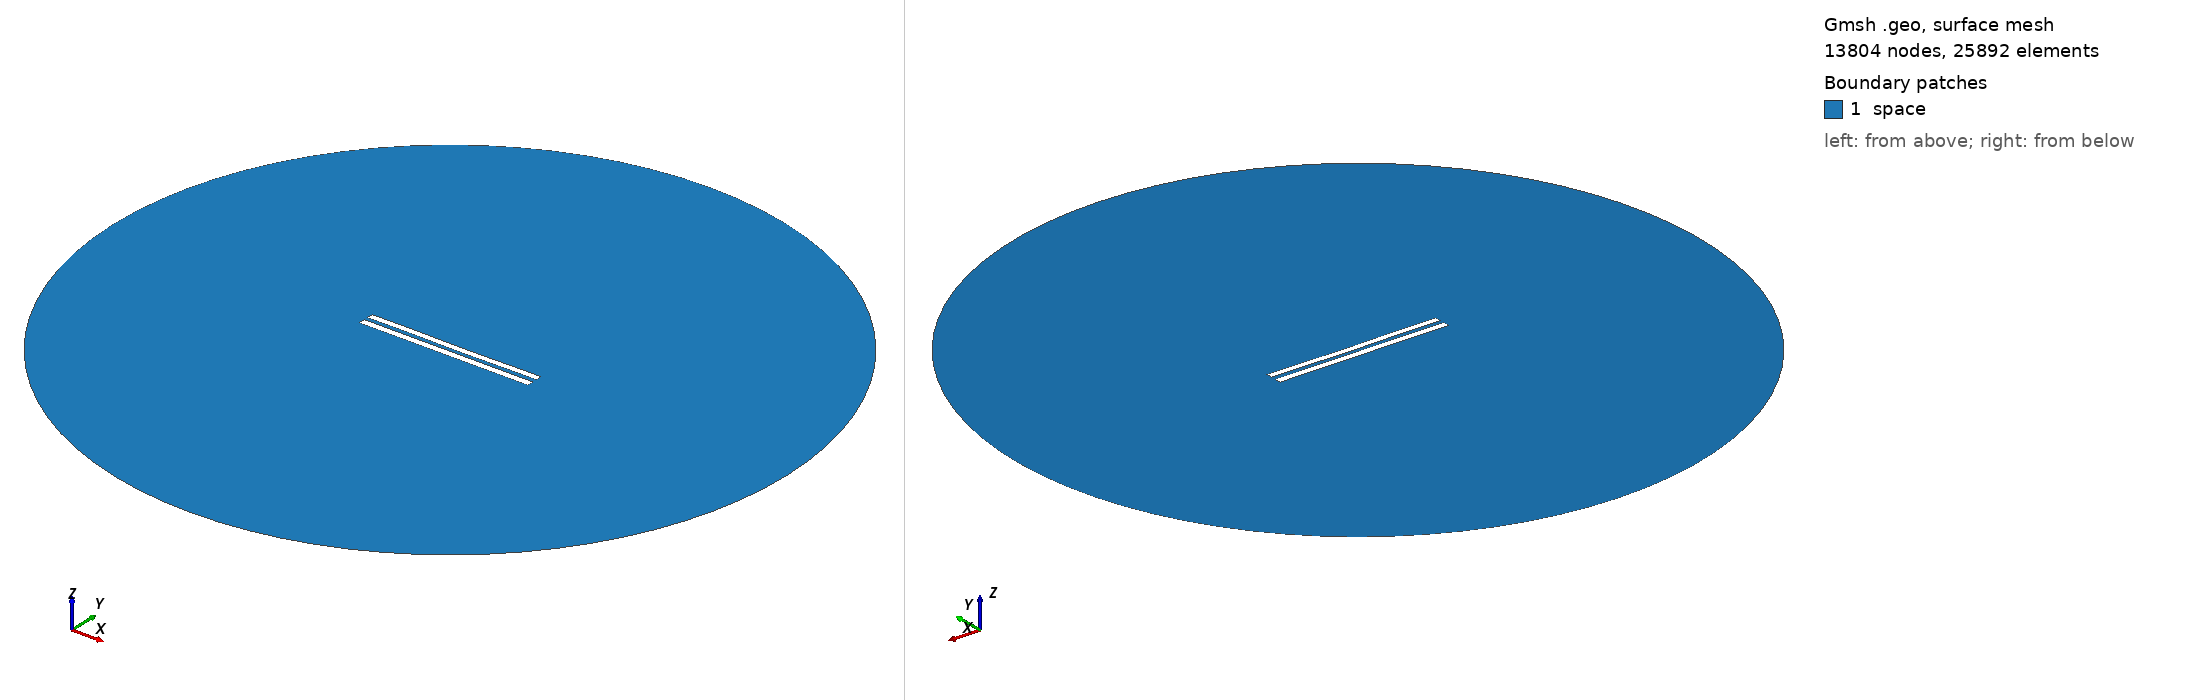

Gmsh geometry script, surface-meshed: 13804 nodes, 25892 surface elements. Boundary patches (legend numbers): 1 space. Left view from above one corner, right view from below the opposite corner. Legend entries are the model's physical surfaces. The drawing asked Gmsh for element sizes between 1% and 20% of the model's largest extent; the script's own settings can give other sizes.

=== 6044.geo (drawn) ===
//---------------------------------------
// Geometry kernel
//---------------------------------------

SetFactory("OpenCASCADE");



//---------------------------------------
// Parameters of the geometry
//---------------------------------------

// Overetch of the upper plate
overetch = 0.125;

// Distance between the plates
distance = 2.5;

// Discretization over the x axis (for the deformation)
nx = 50; 

// Length of the plate
L = 100 - overetch; 

// Number of modes
n = 4; 

// 1st mode coefficient
coeff(1) = 0.07499999999999998;
beta(1) = 0.596864 * 3.1415926535 / L;

// 2nd mode coefficient
coeff(2) = -0.075;
beta(2) = 1.49418 * 3.1415926535 / L;

// 3rd mode coefficient
coeff(3) = 0.07499999999999998;
beta(3) = 2.50025 * 3.1415926535 / L;

// 4th mode coefficient
coeff(4) = 0.07499999999999998;
beta(4) = 3.49999 * 3.1415926535 / L;



//---------------------------------------
// Upper plate (deformed rectangle)
//---------------------------------------

// Coordiantes of the upper plate
xmin = -50;
xmax = 50 - overetch;

// Height of the upper plate
yheight = 4 - 2 * overetch;

// Indexes of the points
UpperID[] = {};
LowerID[] = {};
LeftID[] = {};
RightID[] = {};

// Point index
p = 1;

// Horizontal edges
For i In {1:nx}
    x = xmin + (i-1)*(xmax - xmin)/(nx-1);

    y_bottom = distance / 2 + overetch;
    For j In {1:n}
        C = (Cosh(beta(j)*L) + Cos(beta(j)*L)) / (Sinh(beta(j)*L) + Sin(beta(j)*L));
        y_bottom  = y_bottom + coeff(j) * (Cosh(beta(j)*(x+50)) - Cos(beta(j)*(x+50)) - C * (Sinh(beta(j)*(x+50)) - Sin(beta(j)*(x+50))));
    EndFor

    y_top = y_bottom + yheight;

    Point(p) = {x, y_top, 0, 1.0};
    UpperID[i] = p;
    p = p + 1;

    Point(p) = {x, y_bottom, 0, 1.0};
    LowerID[i] = p;
    p = p + 1;
EndFor

// Create point lists
UpperPts[] = {}; LowerPts[] = {};
For i In {1:nx}
  UpperPts[] += {UpperID[i]};
  LowerPts[] += {LowerID[i]};
EndFor

// Build splines
Spline(1) = {UpperPts[]};
Spline(2) = {LowerPts[]};
Line(3) = {LowerPts[nx-1], UpperPts[nx-1]};
Line(4) = {LowerPts[0], UpperPts[0]};

// Build the plane surface
Curve Loop(1) = {2, 3, -1, -4};
Plane Surface(1) = {1};



//---------------------------------------
// Lower plate (rectangle)
//---------------------------------------

// Vertices
Point(1001) = {-50, -1, 0, 1.0};
Point(1002) = { 50, -1, 0, 1.0};
Point(1003) = { 50,  -5, 0, 1.0};
Point(1004) = {-50,  -5, 0, 1.0};

// Edges
Line(5) = {1001, 1002};
Line(6) = {1002, 1003};
Line(7) = {1003, 1004};
Line(8) = {1004, 1001};

// Plane surface
Line Loop(2) = {5, 6, 7, 8};
Plane Surface(2) = {2}; 



//---------------------------------------
// Outer (fictious) boundary
//---------------------------------------

// Points
Point(1005) = {0, 0, 0};       // Center
Point(1006) = {200, 0, 0};     // Start point
Point(1007) = {0, 200, 0};     // 90 degrees
Point(1008) = {-200, 0, 0};    // 180 degrees
Point(1009) = {0, -200, 0};    // 270 degrees

// Circle arcs (each needs start, center, end)
Circle(9) = {1006, 1005, 1007};
Circle(10) = {1007, 1005, 1008};
Circle(11) = {1008, 1005, 1009};
Circle(12) = {1009, 1005, 1006};

// Plane surface for the entire domain
Curve Loop(3) = {9, 10, 11, 12};
Surface(3) = {3};

// Subtract the plates from the whole domain to obtain the actual domain where we want to solve the equations
BooleanDifference{ Surface{3}; Delete; }{ Surface{1}; Surface{2}; Delete; }




//---------------------------------------
// Transfinite Lines/Curves
//---------------------------------------

// Set the number of points on the boundaries
r = 7;

// Plates
Transfinite Curve {1, 2} = 50*r Using Progression 1;
Transfinite Curve {3, 4} = 2*r Using Progression 1;
Transfinite Line {5, 7} = 50*r Using Progression 1;
Transfinite Line {6, 8} = 2*r Using Progression 1;

// Outer boundary
Transfinite Line {9, 10, 11, 12} = 20 Using Progression 1;



//---------------------------------------
// Physical groups
//---------------------------------------                

// Physical curves (boundaries)
Physical Line("force_segment", 10) = {2};
Physical Line("upper_plate", 11) = {1, 3, 4};
Physical Line("lower_plate", 12) = {5, 6, 7, 8};
Physical Line("boundary", 20) = {9, 10, 11, 12};

// Physical Surfaces
Physical Surface("space", 30) = {3};



//---------------------------------------
// 6. Generate the Mesh
//---------------------------------------

// 2D mesh generation
Mesh 2;
